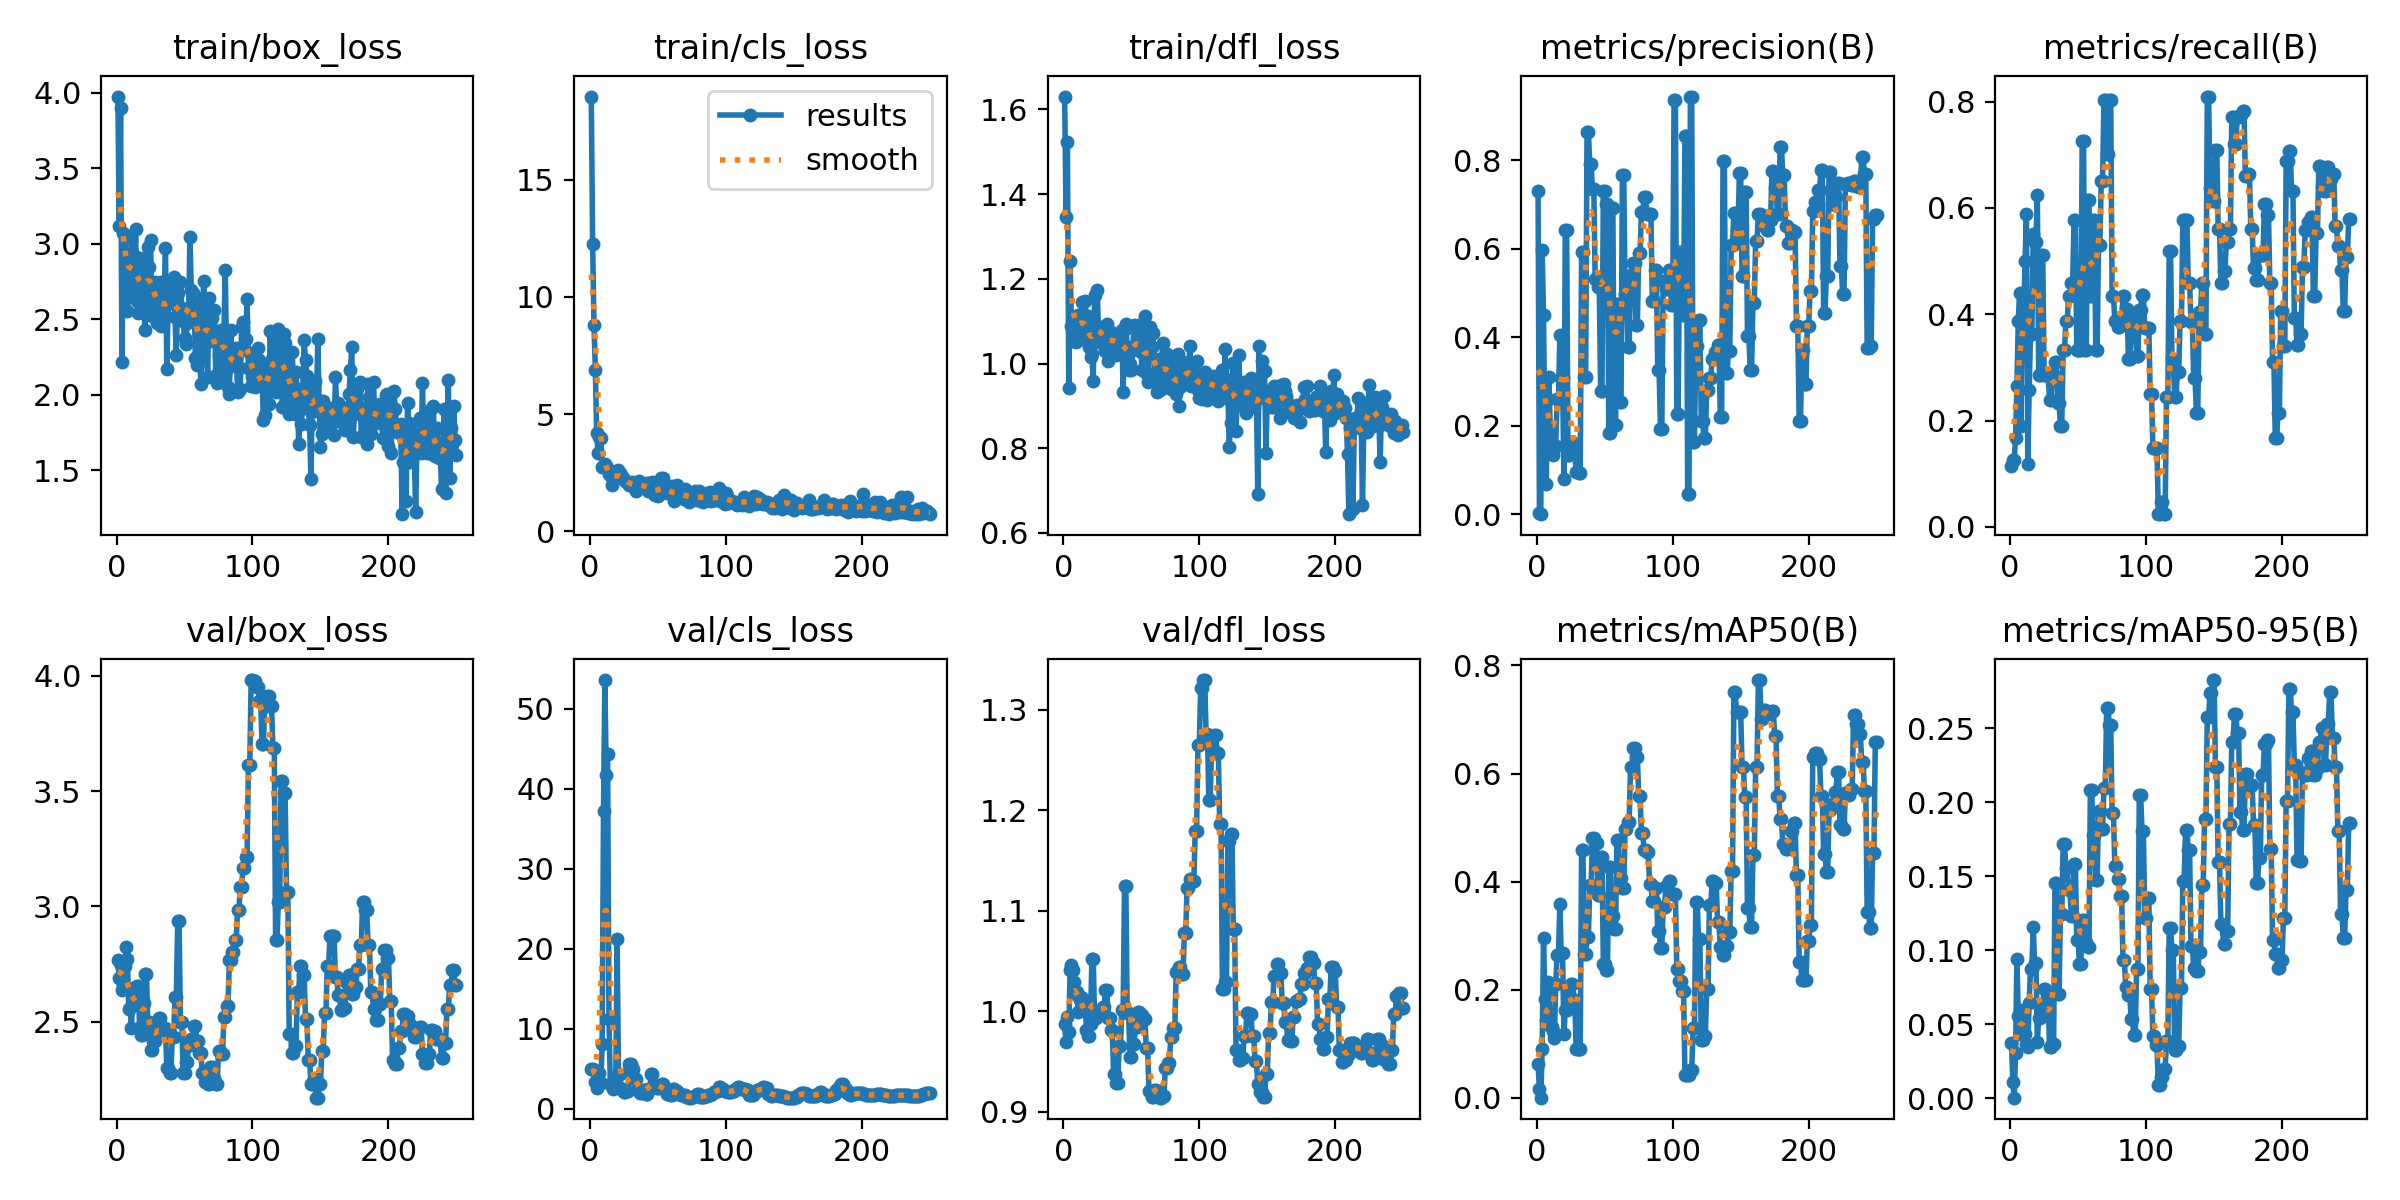

The table this chart was drawn from, first rows:
epoch, train/box_loss, train/cls_loss, train/dfl_loss, metrics/precision(B), metrics/recall(B), metrics/mAP50(B), metrics/mAP50-95(B), val/box_loss, val/cls_loss, val/dfl_loss, lr/pg0, lr/pg1, lr/pg2
1, 3.975, 18.54, 1.63, 0.7307, 0.1153, 0.06234, 0.03725, 2.767, 4.959, 0.9873, 5.001e-05, 5.001e-05, 5.001e-05
2, 3.12, 12.27, 1.347, 0.00278, 0.125, 0.01608, 0.01116, 2.687, 4.998, 0.9689, 0.0001165, 0.0001165, 0.0001165
3, 3.898, 8.799, 1.522, 0.00065, 0.125, 0.00048, 0.00034, 2.743, 4.793, 0.9941, 0.0001826, 0.0001826, 0.0001826
4, 2.214, 6.891, 0.9432, 0.5958, 0.1667, 0.09012, 0.03055, 2.638, 3.269, 0.9789, 0.0002486, 0.0002486, 0.0002486
5, 3.07, 4.204, 1.242, 0.4502, 0.265, 0.295, 0.09393, 2.657, 2.602, 1.041, 0.0003142, 0.0003142, 0.0003142
6, 3.06, 3.338, 1.088, 0.1761, 0.3869, 0.1821, 0.05567, 2.74, 3.092, 1.046, 0.0003796, 0.0003796, 0.0003796
7, 2.866, 4.017, 1.052, 0.06786, 0.4405, 0.1433, 0.04347, 2.823, 4.41, 1.041, 0.0004447, 0.0004447, 0.0004447
8, 2.553, 4.004, 1.085, 0.2613, 0.1905, 0.2145, 0.05929, 2.773, 3.228, 1.028, 0.0005096, 0.0005096, 0.0005096
9, 2.679, 2.733, 1.051, 0.3094, 0.4405, 0.1968, 0.05477, 2.553, 8.084, 1.017, 0.0005742, 0.0005742, 0.0005742
10, 2.895, 2.753, 1.087, 0.1824, 0.3929, 0.133, 0.0448, 2.56, 37.23, 1.019, 0.0006385, 0.0006385, 0.0006385
11, 3.029, 2.857, 1.115, 0.1487, 0.5, 0.1304, 0.04366, 2.473, 53.56, 0.9993, 0.0007026, 0.0007026, 0.0007026
12, 2.932, 2.773, 1.098, 0.1352, 0.5893, 0.1233, 0.0369, 2.646, 41.75, 1.011, 0.0007664, 0.0007664, 0.0007664
13, 2.649, 2.653, 1.059, 0.1508, 0.1191, 0.1117, 0.03483, 2.644, 44.38, 1.014, 0.00083, 0.00083, 0.00083
14, 3.099, 2.449, 1.145, 0.1552, 0.2573, 0.2107, 0.06414, 2.574, 11.24, 1.005, 0.0008932, 0.0008932, 0.0008932
15, 2.623, 2.403, 1.063, 0.2613, 0.3631, 0.2646, 0.08753, 2.655, 3.066, 1.011, 0.0009563, 0.0009563, 0.0009563
16, 2.541, 1.98, 1.148, 0.2613, 0.3631, 0.2646, 0.08753, 2.655, 3.066, 1.011, 0.001019, 0.001019, 0.001019
17, 2.904, 2.195, 1.103, 0.4056, 0.5503, 0.3579, 0.116, 2.476, 2.461, 0.9812, 0.001081, 0.001081, 0.001081
18, 2.898, 2.305, 1.113, 0.307, 0.5357, 0.2688, 0.09147, 2.443, 3.109, 0.9749, 0.001144, 0.001144, 0.001144
19, 2.676, 2.384, 1.038, 0.307, 0.5357, 0.2688, 0.09147, 2.443, 3.109, 0.9749, 0.001206, 0.001206, 0.001206
20, 2.574, 2.404, 1.016, 0.07978, 0.625, 0.1184, 0.03823, 2.58, 21.14, 0.9869, 0.001267, 0.001267, 0.001267
21, 2.43, 2.621, 1.022, 0.6424, 0.2857, 0.163, 0.05414, 2.707, 4.318, 1.052, 0.001329, 0.001329, 0.001329
22, 2.834, 2.483, 0.9588, 0.6424, 0.2857, 0.163, 0.05414, 2.707, 4.318, 1.052, 0.00139, 0.00139, 0.00139
23, 2.981, 2.394, 1.161, 0.1338, 0.5119, 0.1944, 0.06072, 2.498, 2.466, 0.993, 0.001451, 0.001451, 0.001451
24, 2.846, 2.268, 1.091, 0.1338, 0.5119, 0.1944, 0.06072, 2.498, 2.466, 0.993, 0.001512, 0.001512, 0.001512
25, 3.025, 2.252, 1.173, 0.1627, 0.2857, 0.2114, 0.07358, 2.376, 2.064, 0.9957, 0.001572, 0.001572, 0.001572
26, 2.522, 2.136, 1.05, 0.1627, 0.2857, 0.2114, 0.07358, 2.376, 2.064, 0.9957, 0.001584, 0.001584, 0.001584
27, 2.634, 2.109, 1.05, 0.1377, 0.2857, 0.182, 0.0659, 2.416, 2.251, 0.9967, 0.001581, 0.001581, 0.001581
28, 2.748, 2.047, 1.075, 0.1377, 0.2857, 0.182, 0.0659, 2.416, 2.251, 0.9967, 0.001578, 0.001578, 0.001578
29, 2.549, 2, 1.065, 0.09533, 0.2381, 0.09048, 0.0349, 2.456, 5.536, 1.004, 0.001575, 0.001575, 0.001575
30, 2.474, 2.016, 1.072, 0.09533, 0.2381, 0.09048, 0.0349, 2.456, 5.536, 1.004, 0.001571, 0.001571, 0.001571
31, 2.646, 2.095, 1.029, 0.09258, 0.2857, 0.09111, 0.03671, 2.515, 4.92, 1.021, 0.001568, 0.001568, 0.001568
32, 2.748, 1.926, 1.094, 0.09258, 0.2857, 0.09111, 0.03671, 2.515, 4.92, 1.021, 0.001565, 0.001565, 0.001565
33, 2.456, 2.085, 1.007, 0.5926, 0.3092, 0.4578, 0.1453, 2.469, 3.71, 0.9933, 0.001561, 0.001561, 0.001561
34, 2.605, 1.706, 1.058, 0.5926, 0.3092, 0.4578, 0.1453, 2.469, 3.71, 0.9933, 0.001558, 0.001558, 0.001558
35, 2.568, 2.069, 1.075, 0.3095, 0.2324, 0.2665, 0.07035, 2.472, 2.345, 0.9813, 0.001555, 0.001555, 0.001555
36, 2.974, 2.166, 1.047, 0.3095, 0.2324, 0.2665, 0.07035, 2.472, 2.345, 0.9813, 0.001551, 0.001551, 0.001551
37, 2.171, 1.992, 1.064, 0.8636, 0.1905, 0.2975, 0.1247, 2.298, 1.903, 0.9372, 0.001548, 0.001548, 0.001548
38, 2.616, 1.964, 1.066, 0.8636, 0.1905, 0.2975, 0.1247, 2.298, 1.903, 0.9372, 0.001545, 0.001545, 0.001545
39, 2.609, 1.933, 1.019, 0.7909, 0.3333, 0.393, 0.1716, 2.278, 2.284, 0.9289, 0.001542, 0.001542, 0.001542
40, 2.728, 1.905, 1.069, 0.7909, 0.3333, 0.393, 0.1716, 2.278, 2.284, 0.9289, 0.001538, 0.001538, 0.001538
41, 2.661, 1.915, 1.038, 0.7336, 0.3869, 0.4817, 0.1554, 2.433, 1.793, 0.9648, 0.001535, 0.001535, 0.001535
42, 2.781, 2.066, 1.068, 0.7336, 0.3869, 0.4817, 0.1554, 2.433, 1.793, 0.9648, 0.001532, 0.001532, 0.001532
43, 2.511, 1.739, 1.079, 0.5304, 0.4345, 0.4711, 0.1405, 2.605, 2.477, 1.001, 0.001528, 0.001528, 0.001528
44, 2.264, 1.793, 0.9335, 0.5304, 0.4345, 0.4711, 0.1405, 2.605, 2.477, 1.001, 0.001525, 0.001525, 0.001525
45, 2.675, 1.823, 1.08, 0.5131, 0.4583, 0.3748, 0.1231, 2.938, 4.28, 1.124, 0.001522, 0.001522, 0.001522
46, 2.541, 2.089, 1.092, 0.5131, 0.4583, 0.3748, 0.1231, 2.938, 4.28, 1.124, 0.001519, 0.001519, 0.001519
47, 2.747, 1.615, 1.04, 0.279, 0.5774, 0.4456, 0.1582, 2.5, 2.895, 0.9978, 0.001515, 0.001515, 0.001515
48, 2.573, 1.573, 0.9836, 0.279, 0.5774, 0.4456, 0.1582, 2.5, 2.895, 0.9978, 0.001512, 0.001512, 0.001512
49, 2.49, 1.696, 0.9996, 0.7296, 0.3333, 0.2481, 0.1072, 2.276, 2.62, 0.9547, 0.001509, 0.001509, 0.001509
50, 2.377, 1.532, 0.9847, 0.7296, 0.3333, 0.2481, 0.1072, 2.276, 2.62, 0.9547, 0.001505, 0.001505, 0.001505
51, 2.335, 1.669, 1.032, 0.7006, 0.3333, 0.236, 0.09046, 2.324, 2.732, 0.9668, 0.001502, 0.001502, 0.001502
52, 2.472, 2.258, 1.09, 0.7006, 0.3333, 0.236, 0.09046, 2.324, 2.732, 0.9668, 0.001499, 0.001499, 0.001499
53, 2.521, 1.792, 1.044, 0.1837, 0.7262, 0.4277, 0.1202, 2.397, 3.025, 0.9844, 0.001495, 0.001495, 0.001495
54, 3.042, 2.27, 1.075, 0.1837, 0.7262, 0.4277, 0.1202, 2.397, 3.025, 0.9844, 0.001492, 0.001492, 0.001492
55, 2.69, 1.661, 1.052, 0.691, 0.3333, 0.3371, 0.1055, 2.425, 2.312, 0.9989, 0.001489, 0.001489, 0.001489
56, 2.675, 1.701, 1.092, 0.691, 0.3333, 0.3371, 0.1055, 2.425, 2.312, 0.9989, 0.001486, 0.001486, 0.001486
57, 2.661, 1.655, 1.028, 0.2014, 0.615, 0.3126, 0.1021, 2.48, 1.771, 0.9966, 0.001482, 0.001482, 0.001482
58, 2.244, 1.628, 0.9842, 0.2014, 0.615, 0.3126, 0.1021, 2.48, 1.771, 0.9966, 0.001479, 0.001479, 0.001479
59, 2.197, 1.684, 0.9887, 0.4744, 0.4345, 0.4769, 0.2082, 2.416, 1.723, 0.9923, 0.001476, 0.001476, 0.001476
60, 2.605, 1.948, 1.112, 0.4744, 0.4345, 0.4769, 0.2082, 2.416, 1.723, 0.9923, 0.001472, 0.001472, 0.001472
... 190 more rows
